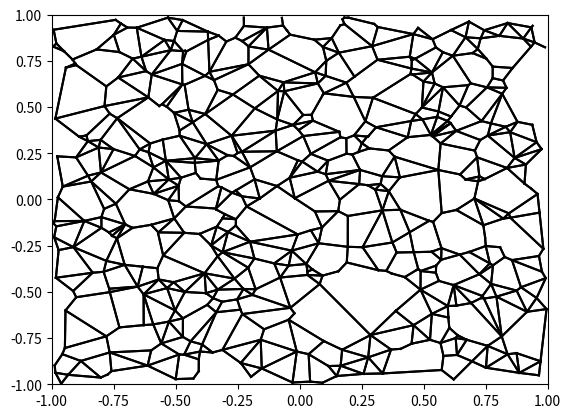

This chart was generated by the following Python code: (Note: this script raises an exception after producing the figure.)
import matplotlib.pyplot as plt
import matplotlib.patches as patches
import matplotlib.animation as animation
import random
import math

# Matplotlib colors without white
COLORS = ['b', 'g', 'r', 'c', 'm', 'y', 'k']
# change this variable to customize the number of initial points
INITIAL_POINTS = 500


# custom point class to enable some features
class Point:
    
    def __init__(self, x, y):
        self.x = x;
        self.y = y;
    
    def __eq__(self, other):
        return self.x == other.x and self.y == other.y
    
    def distance(self, other):
        return math.sqrt((other.x - self.x) * (other.x - self.x) + (other.y - self.y) * (other.y - self.y));
        
    def middlePoint(self, other):
        return Point((other.x + self.x) / 2, (other.y + self.y) / 2);
        
    def shift(self, factor):
        self.x *= factor;
        self.y *= factor;
        
    def __hash__(self):
        return hash((self.x, self.y))

# create a figure
fig = plt.figure();
ax = plt.axes(xlim=(-1.0, 1.0), ylim=(-1.0, 1.0));

# create a rectangle
# square = patches.Rectangle((-1, -1), 2, 2, fill=False);
# ax.add_patch(square);

# add initial points and lines
points = [];
edges = [];
# change
for i in range(INITIAL_POINTS):
    global newPoint
    # create a new point
    newPoint = Point(random.uniform(-0.999, 0.999), random.uniform(-0.999, 0.999));
    while newPoint in points:
        newPoint = Point(random.uniform(-0.999, 0.999), random.uniform(-0.999, 0.999));
    points.append(newPoint);

# generate edges
for p in points:
    for p1 in points:
        if p1 == p:
            continue
        center = p.middlePoint(p1);
        connect = True
        # check for edge eligibility
        for p2 in points:
            if p2 == p or p2 == p1:
                continue
            if p2.distance(center) < p.distance(center):
                connect = False
                break
        if connect:
            edge = ax.plot([p.x, p1.x], [p.y, p1.y], color='k');
            edges.append(edge[0]);

def init():
    return edges;
    
def animate(i):
    global points, edges, newPoint
    
    # update points
    newPoints = [];
    for p in points:
        p.shift(1.005);
        if inRange(p):
            newPoints.append(p);
    points = newPoints;
    
    # update edges
    newEdges = []
    for e in edges:
        x = e.get_xdata();
        y = e.get_ydata();
        x[0] *= 1.005;
        x[1] *= 1.005;
        y[0] *= 1.005;
        y[1] *= 1.005;
        if edgeInRange(x, y):
            e.set_xdata(x);
            e.set_ydata(y);
            newEdges.append(e);
        else:
            e.remove();
            del e;
    edges = newEdges;
    
    # add a new point
    newPoint = Point(random.uniform(-0.999, 0.999), random.uniform(-0.999, 0.999));
    while newPoint in points:
        newPoint = Point(random.uniform(-0.999, 0.999), random.uniform(-0.999, 0.999));
    # sort existing points by ascending distance to new point to improve performance
    points.sort(key=cmp_to_key(point_cmp))
    # iterate through existing points
    for p in points:
        center = p.middlePoint(newPoint);
        connect = True
        # check for edge eligibility
        for p2 in points:
            if p2 == p:
                continue
            if point_cmp(p, p2) < 0:
                break
            if p2.distance(center) < p.distance(center):
                connect = False
                break
        if connect:
            edge = ax.plot([p.x, newPoint.x], [p.y, newPoint.y], color=COLORS[i % 7]);
            edges.append(edge[0]);
    points.append(newPoint);
    return edges;

# compare two points' distances to the latest added point
def point_cmp(a, b):
    return newPoint.distance(a) - newPoint.distance(b);
    
def cmp_to_key(mycmp):
    'Convert a cmp= function into a key= function'
    class K:
        def __init__(self, obj, *args):
            self.obj = obj
        def __lt__(self, other):
            return mycmp(self.obj, other.obj) < 0
        def __gt__(self, other):
            return mycmp(self.obj, other.obj) > 0
        def __eq__(self, other):
            return mycmp(self.obj, other.obj) == 0
        def __le__(self, other):
            return mycmp(self.obj, other.obj) <= 0
        def __ge__(self, other):
            return mycmp(self.obj, other.obj) >= 0
        def __ne__(self, other):
            return mycmp(self.obj, other.obj) != 0
    return K
    
# check if a point is within the visible area
def inRange(p):
    return p.x < 1.000 and p.x > -1.000 and p.y < 1.000 and p.y > -1.000;

# check if an edge is within the visible area
def edgeInRange(x, y):
    if min(x[0], x[1]) >= 1.000 or max(x[0], x[1]) <= -1.000:
        return False
    if min(y[0], y[1]) >= 1.000 or max(y[0], y[1]) <= -1.000:
        return False
    return True

# animate
anim = animation.FuncAnimation(fig, animate, init_func=init, frames=10800, interval=20)

FFwriter = animation.FFMpegWriter(fps=60, extra_args=['-vcodec', 'libx264'])
anim.save('gabriel_graph.mp4', writer=FFwriter)
                
plt.show();
